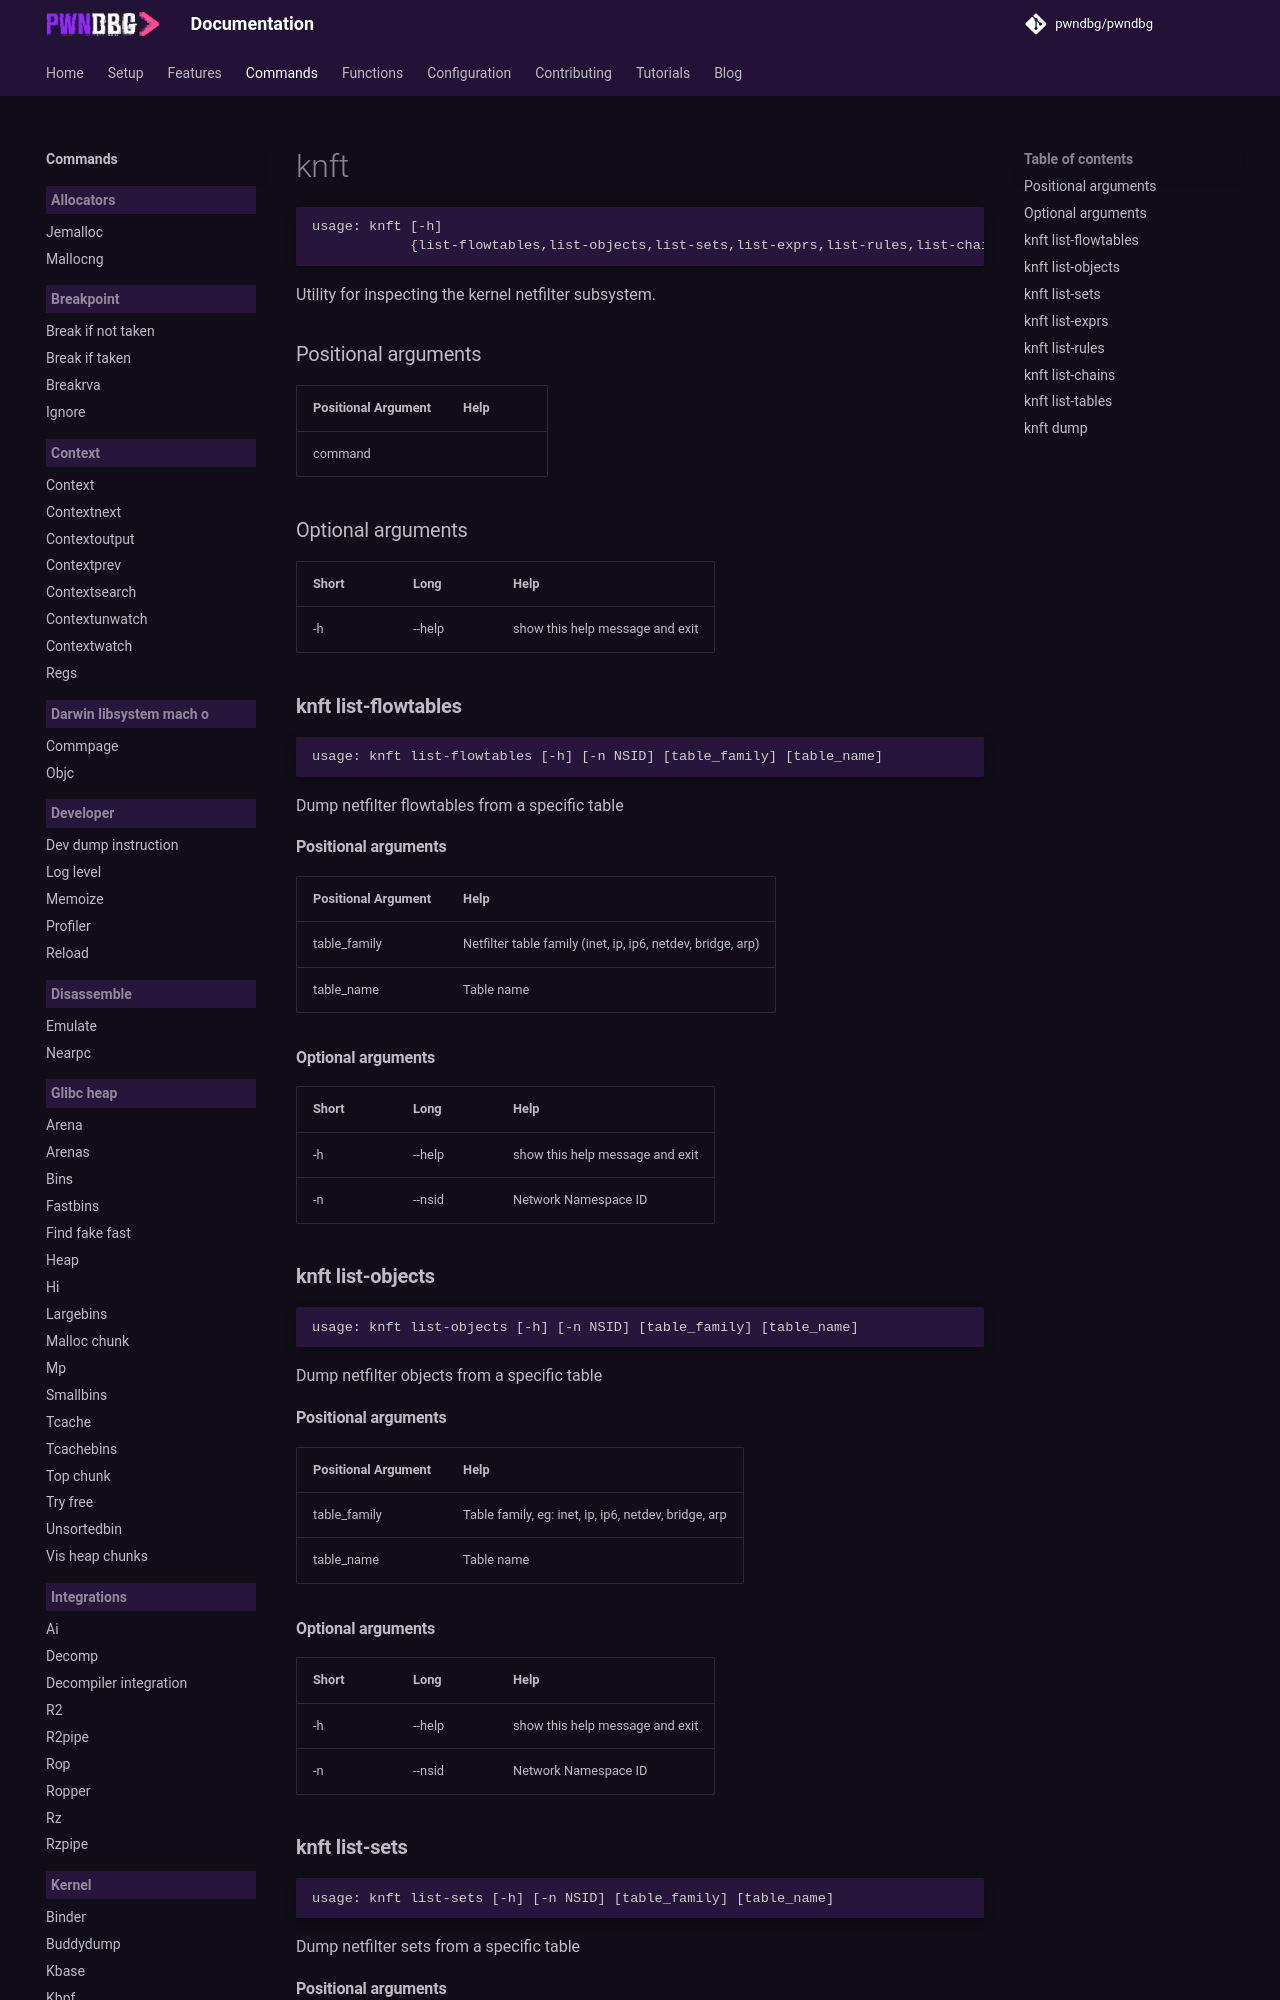

repository: pwndbg/pwndbg · page: dev/commands/kernel/knft/index.html · generator: mkdocs

<!-- THIS PART OF THIS FILE IS AUTOGENERATED. DO NOT MODIFY IT. See scripts/generate-docs.sh -->
# knft

```text
usage: knft [-h]
            {list-flowtables,list-objects,list-sets,list-exprs,list-rules,list-chains,list-tables,dump} ...

```

Utility for inspecting the kernel netfilter subsystem.
### Positional arguments

|Positional Argument|Help|
| :--- | :--- |
|command||

### Optional arguments

|Short|Long|Help|
| :--- | :--- | :--- |
|-h|--help|show this help message and exit|

### **knft list-flowtables**

```text
usage: knft list-flowtables [-h] [-n NSID] [table_family] [table_name]

```

Dump netfilter flowtables from a specific table
#### Positional arguments

|Positional Argument|Help|
| :--- | :--- |
|table_family|Netfilter table family (inet, ip, ip6, netdev, bridge, arp)|
|table_name|Table name|

#### Optional arguments

|Short|Long|Help|
| :--- | :--- | :--- |
|-h|--help|show this help message and exit|
|-n|--nsid|Network Namespace ID|

### **knft list-objects**

```text
usage: knft list-objects [-h] [-n NSID] [table_family] [table_name]

```

Dump netfilter objects from a specific table
#### Positional arguments

|Positional Argument|Help|
| :--- | :--- |
|table_family|Table family, eg: inet, ip, ip6, netdev, bridge, arp|
|table_name|Table name|
